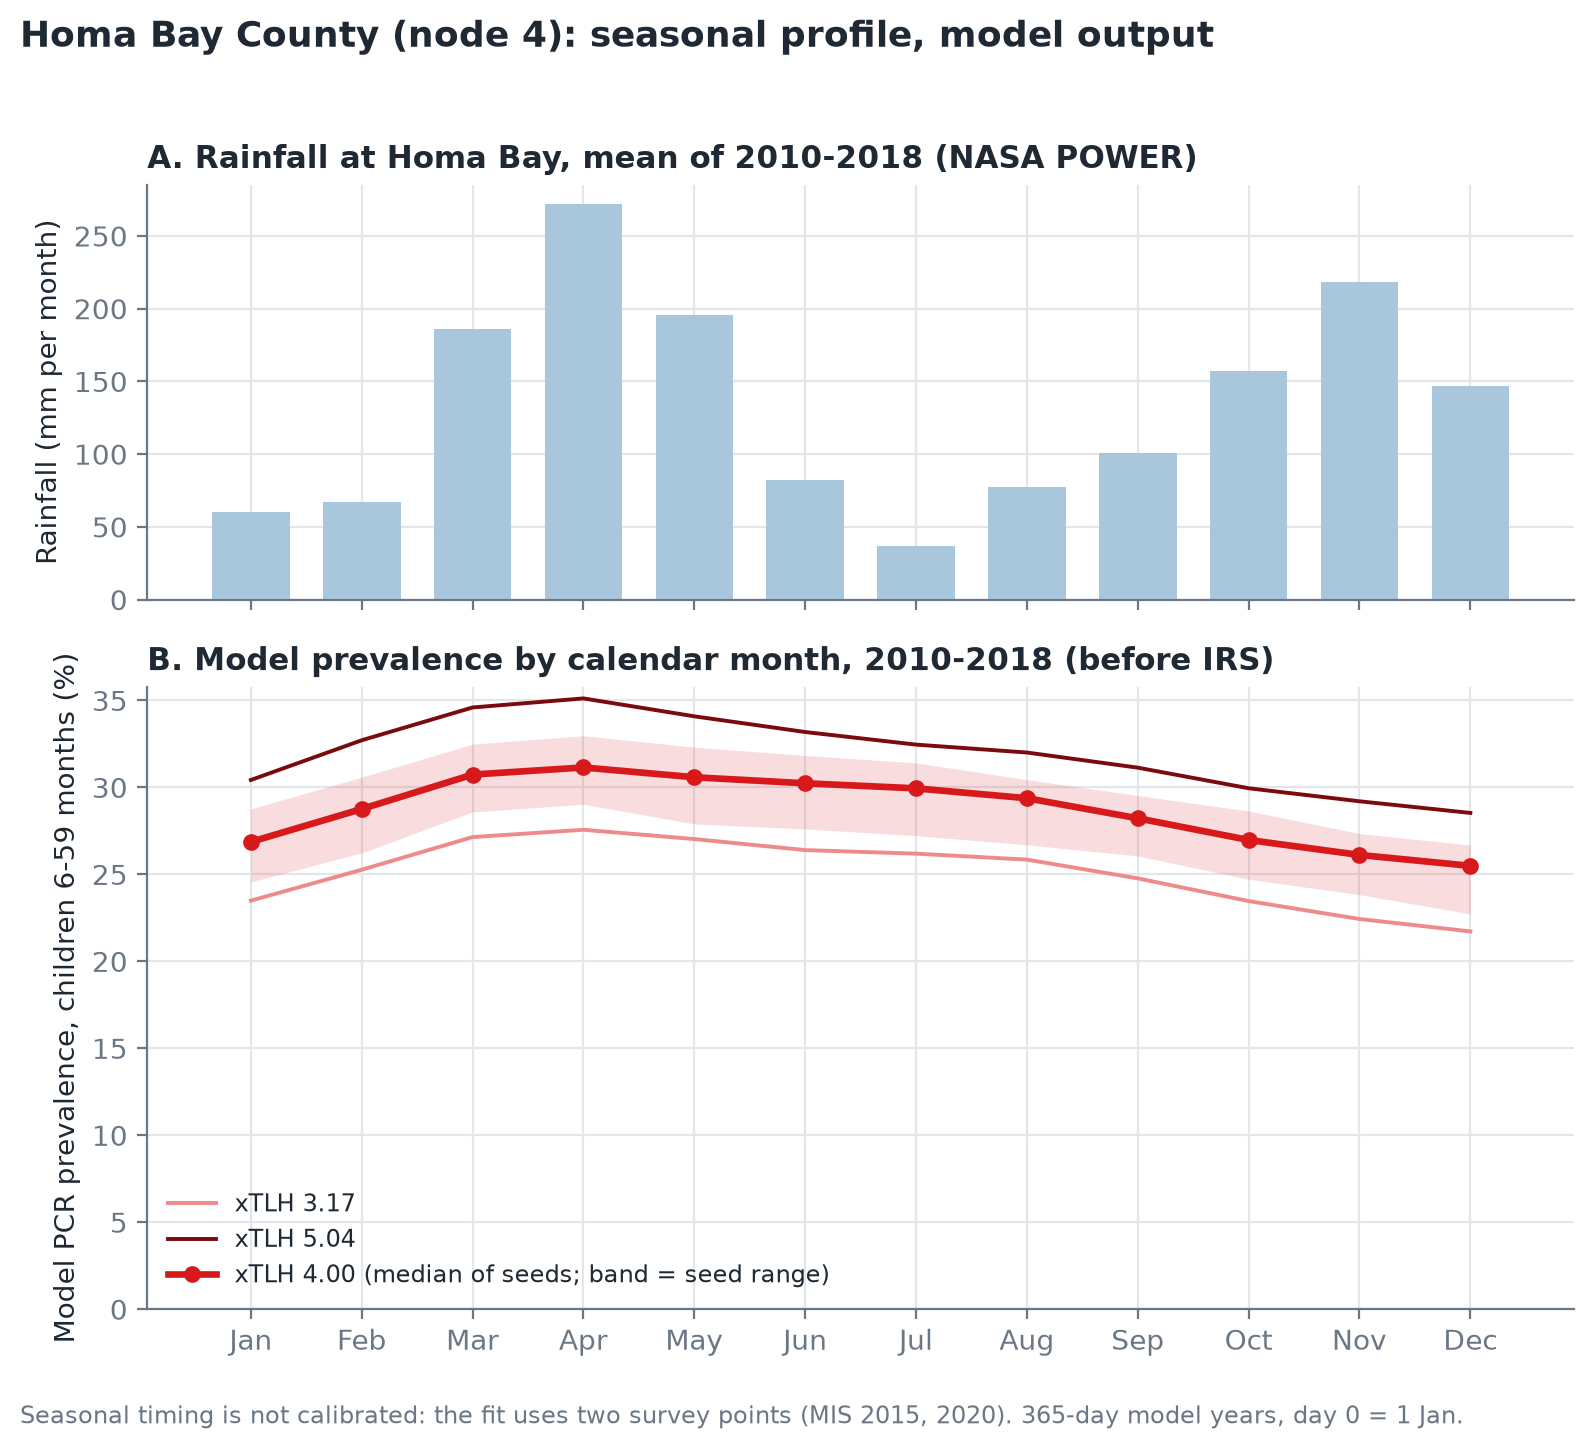

Source data for this figure (header and first rows):
xTLH, month, median, min, max, rain_mm
4.0, Jan, 26.87, 24.57, 28.76, 60.06
4.0, Feb, 28.76, 26.24, 30.59, 67.11
4.0, Mar, 30.74, 28.59, 32.49, 185.8
4.0, Apr, 31.15, 29.03, 32.97, 271.7
4.0, May, 30.58, 27.9, 32.32, 195.6
4.0, Jun, 30.24, 27.61, 31.84, 82.49
4.0, Jul, 29.95, 27.23, 31.41, 36.67
4.0, Aug, 29.38, 26.7, 30.45, 77.42
4.0, Sep, 28.23, 26.06, 29.53, 100.7
4.0, Oct, 26.98, 24.72, 28.65, 157
4.0, Nov, 26.12, 23.83, 27.35, 218.1
4.0, Dec, 25.49, 22.73, 26.68, 146.7
3.175, Jan, 23.49, 21.38, 25.77, 60.06
3.175, Feb, 25.27, 22.83, 27.94, 67.11
3.175, Mar, 27.15, 24.57, 29.83, 185.8
3.175, Apr, 27.56, 25.49, 29.83, 271.7
3.175, May, 27.03, 24.94, 29.36, 195.6
3.175, Jun, 26.4, 23.7, 28.42, 82.49
3.175, Jul, 26.19, 23.03, 28.4, 36.67
3.175, Aug, 25.85, 22.75, 27.57, 77.42
3.175, Sep, 24.77, 22.37, 26.53, 100.7
3.175, Oct, 23.47, 21.68, 25.72, 157
3.175, Nov, 22.43, 20.75, 25.01, 218.1
3.175, Dec, 21.72, 20.23, 24.53, 146.7
5.04, Jan, 30.43, 26.28, 33.48, 60.06
5.04, Feb, 32.71, 27.5, 35.46, 67.11
5.04, Mar, 34.6, 29.06, 37.18, 185.8
5.04, Apr, 35.12, 29.75, 38.16, 271.7
5.04, May, 34.09, 28.97, 36.48, 195.6
5.04, Jun, 33.19, 28.7, 35.41, 82.49
5.04, Jul, 32.46, 28.01, 34.75, 36.67
5.04, Aug, 32.01, 27.27, 34.81, 77.42
5.04, Sep, 31.14, 26.79, 33.19, 100.7
5.04, Oct, 29.95, 25.66, 31.83, 157
5.04, Nov, 29.2, 24.9, 30.99, 218.1
5.04, Dec, 28.53, 24.14, 30.44, 146.7
